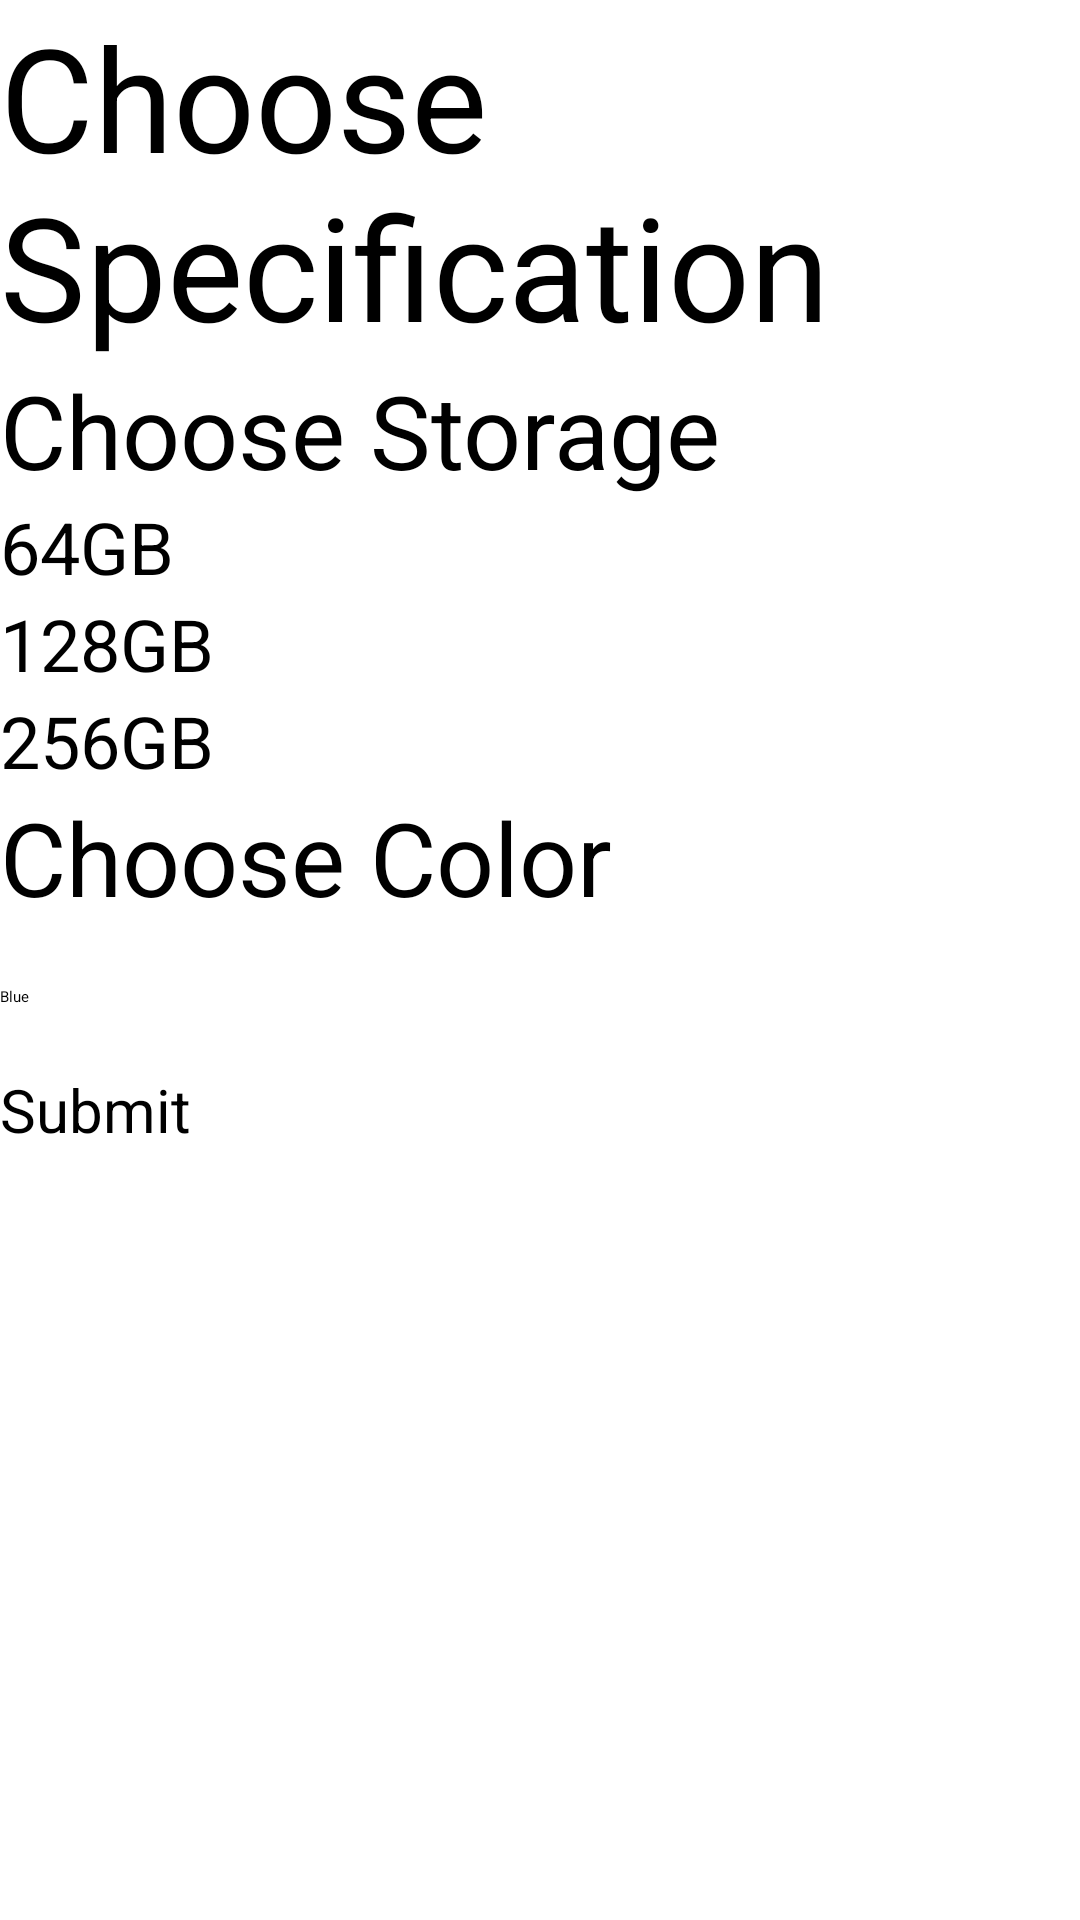

Android layout source for this screen:
<!-- AndroidManifest.xml: application theme Theme.YatManChan_MAPD711001_Assignment2 -->
<!-- res/layout/activity_spec.xml -->
<?xml version="1.0" encoding="utf-8"?>
<LinearLayout xmlns:android="http://schemas.android.com/apk/res/android"
    xmlns:app="http://schemas.android.com/apk/res-auto"
    xmlns:tools="http://schemas.android.com/tools"
    android:layout_width="match_parent"
    android:layout_height="match_parent"
    android:orientation="vertical"
    tools:context=".SpecActivity">

    <TextView
        android:id="@+id/textView3"
        android:layout_width="match_parent"
        android:layout_height="wrap_content"
        android:text="Choose Specification"
        android:textSize="48sp" />

    <TextView
        android:id="@+id/textView4"
        android:layout_width="match_parent"
        android:layout_height="wrap_content"
        android:text="Choose Storage"
        android:textSize="34sp" />

    <RadioGroup
        android:layout_width="match_parent"
        android:layout_height="wrap_content"
        android:id="@+id/radioGroup1">

        <RadioButton
            android:id="@+id/radioButton64"
            android:layout_width="match_parent"
            android:layout_height="wrap_content"
            android:text="64GB"
            android:textSize="24sp" />

        <RadioButton
            android:id="@+id/radioButton128"
            android:layout_width="match_parent"
            android:layout_height="wrap_content"
            android:text="128GB"
            android:textSize="24sp" />

        <RadioButton
            android:id="@+id/radioButton256"
            android:layout_width="match_parent"
            android:layout_height="wrap_content"
            android:text="256GB"
            android:textSize="24sp" />
    </RadioGroup>

    <TextView
        android:id="@+id/textView5"
        android:layout_width="match_parent"
        android:layout_height="wrap_content"
        android:text="Choose Color"
        android:textSize="34sp" />

    <Spinner
        android:id="@+id/spinner"
        android:layout_width="match_parent"
        android:layout_height="wrap_content"
        android:dropDownWidth="match_parent"
        android:minHeight="48dp"
        android:entries="@array/color"
        android:spinnerMode="dropdown" />

    <Button
        android:id="@+id/submit"
        android:layout_width="match_parent"
        android:layout_height="wrap_content"
        android:text="Submit"
        android:textSize="20sp"  />


</LinearLayout>
<!-- resources referenced by this layout -->
<resources>
  <string-array name="color">
          <item>Blue</item>
          <item>Black</item>
          <item>Silver</item>
          <item>Gold</item>
          <item>Rose Gold</item>
      </string-array>
</resources>
